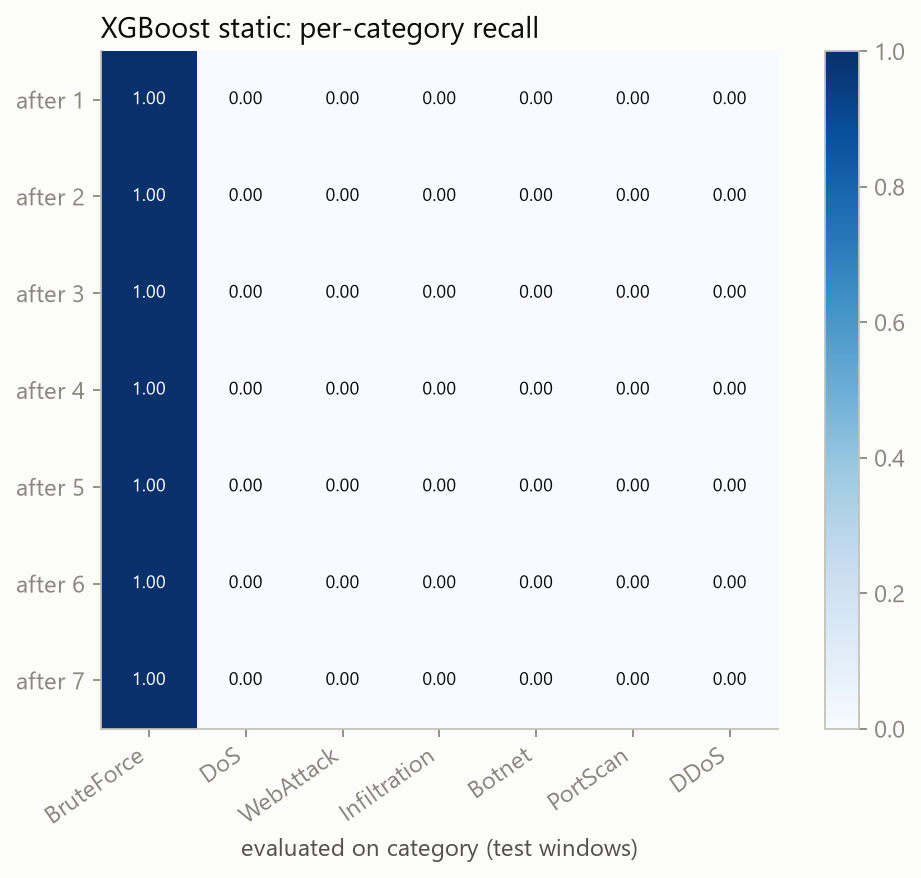

The data file committed next to this chart (first rows):
, task0_BruteForce, task1_DoS, task2_WebAttack, task3_Infiltration, task4_Botnet, task5_PortScan, task6_DDoS
after_task0, 1.0, 0.0, 0.0, 0.001339, 0.0, 0.0, 0.0
after_task1, 1.0, 0.0, 0.0, 0.001339, 0.0, 0.0, 0.0
after_task2, 1.0, 0.0, 0.0, 0.001339, 0.0, 0.0, 0.0
after_task3, 1.0, 0.0, 0.0, 0.001339, 0.0, 0.0, 0.0
after_task4, 1.0, 0.0, 0.0, 0.001339, 0.0, 0.0, 0.0
after_task5, 1.0, 0.0, 0.0, 0.001339, 0.0, 0.0, 0.0
after_task6, 1.0, 0.0, 0.0, 0.001339, 0.0, 0.0, 0.0
